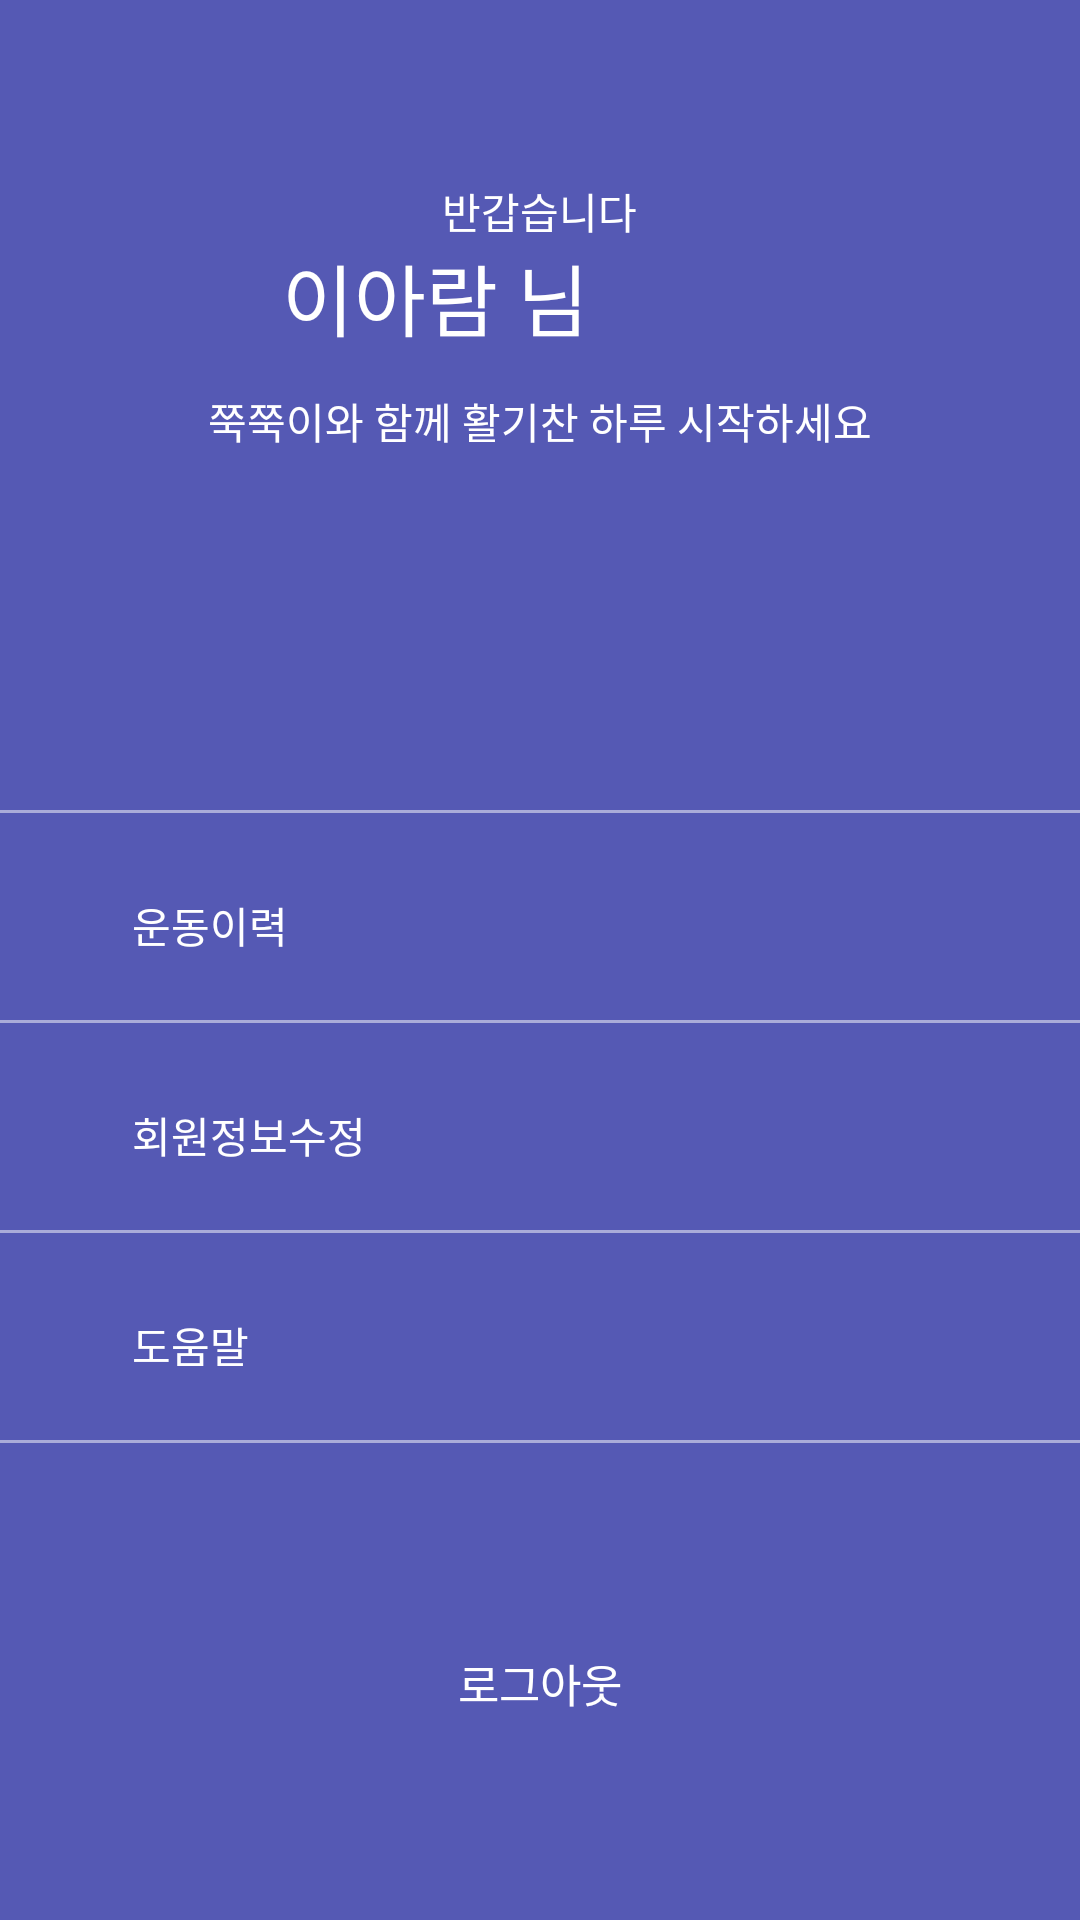

Android layout source for this screen:
<!-- AndroidManifest.xml: application theme AppTheme -->
<!-- res/layout/activity_drawer.xml -->
<?xml version="1.0" encoding="utf-8"?>
<LinearLayout xmlns:android="http://schemas.android.com/apk/res/android"
    android:orientation="vertical"
    android:layout_width="280dp"
    android:layout_height="match_parent"
    android:layout_gravity="start"
    android:id="@+id/drawerView"
    android:background="#5559b4">

    <RelativeLayout
        android:layout_width="match_parent"
        android:layout_height="match_parent"
        android:orientation="horizontal"
        android:background="#5559b4">

        <TextView
            android:layout_width="wrap_content"
            android:layout_height="wrap_content"
            android:text="반갑습니다"
            android:textSize="14dp"
            android:textColor="#ffffff"
            android:layout_marginTop="60dp"
            android:layout_centerHorizontal="true">
        </TextView>

        <ImageView
            android:layout_width="wrap_content"
            android:layout_height="wrap_content"
            android:src="@drawable/ic_launcher_background"
            android:id="@+id/genter_icon"
            android:layout_marginTop="80dp"
            android:layout_marginLeft="50dp">
        </ImageView>

        <TextView
            android:layout_width="wrap_content"
            android:layout_height="wrap_content"
            android:text="이아람 님"
            android:textSize="26dp"
            android:textColor="#ffffff"
            android:layout_marginTop="80dp"
            android:layout_marginLeft="94dp"
            >
        </TextView>

        <TextView
            android:layout_width="wrap_content"
            android:layout_height="wrap_content"
            android:text="쭉쭉이와 함께 활기찬 하루 시작하세요"
            android:textSize="14dp"
            android:textColor="#ffffff"
            android:layout_marginTop="130dp"
            android:layout_centerHorizontal="true">
        </TextView>

        <LinearLayout
            android:layout_width="match_parent"
            android:layout_height="1dp"
            android:background="#80ffffff"
            android:layout_marginTop="270dp">
        </LinearLayout>

        <ImageView
            android:layout_width="wrap_content"
            android:layout_height="wrap_content"
            android:src="@drawable/ic_launcher_foreground"
            android:layout_marginTop="298dp"
            android:layout_marginLeft="20dp">
        </ImageView>

        <TextView
            android:layout_width="wrap_content"
            android:layout_height="wrap_content"
            android:text="운동이력"
            android:textColor="#ffffff"
            android:id="@+id/nav_ex"
            android:layout_marginTop="298dp"
            android:layout_marginLeft="44dp"
            android:onClick="OnClick">
        </TextView>

        <LinearLayout
            android:layout_width="match_parent"
            android:layout_height="1dp"
            android:background="#80ffffff"
            android:layout_marginTop="340dp">
        </LinearLayout>

        <ImageView
            android:layout_width="wrap_content"
            android:layout_height="wrap_content"
            android:src="@drawable/ic_launcher_background"
            android:layout_marginTop="368dp"
            android:layout_marginLeft="20dp">
        </ImageView>

        <TextView
            android:layout_width="wrap_content"
            android:layout_height="wrap_content"
            android:text="회원정보수정"
            android:textColor="#ffffff"
            android:id="@+id/nav_info"
            android:layout_marginTop="368dp"
            android:layout_marginLeft="44dp"
            android:onClick="OnClick">
        </TextView>

        <LinearLayout
            android:layout_width="match_parent"
            android:layout_height="1dp"
            android:background="#80ffffff"
            android:layout_marginTop="410dp">
        </LinearLayout>

        <ImageView
            android:layout_width="wrap_content"
            android:layout_height="wrap_content"
            android:src="@drawable/ic_launcher_background"
            android:layout_marginTop="438dp"
            android:layout_marginLeft="20dp">
        </ImageView>

        <TextView
            android:layout_width="wrap_content"
            android:layout_height="wrap_content"
            android:text="도움말"
            android:textColor="#ffffff"
            android:id="@+id/nav_help"
            android:layout_marginTop="438dp"
            android:layout_marginLeft="44dp"
            android:onClick="OnClick">
        </TextView>

        <LinearLayout
            android:layout_width="match_parent"
            android:layout_height="1dp"
            android:background="#80ffffff"
            android:layout_marginTop="480dp">
        </LinearLayout>

        <TextView
            android:layout_width="wrap_content"
            android:layout_height="wrap_content"
            android:text="로그아웃"
            android:textSize="15dp"
            android:textColor="#ffffff"
            android:id="@+id/nav_logout"
            android:layout_marginTop="550dp"
            android:layout_centerHorizontal="true"
            android:onClick="OnClick">
        </TextView>
    </RelativeLayout>

</LinearLayout>
<!-- resources referenced by this layout -->
<resources>
  <style name="AppTheme" parent="Theme.AppCompat.Light.DarkActionBar">
          
          <item name="colorPrimary">@color/colorPrimary</item>
          <item name="colorPrimaryDark">@color/colorPrimaryDark</item>
          <item name="colorAccent">@color/colorAccent</item>
          <item name="windowActionBar">false</item>
          <item name="windowNoTitle">true</item>
          
      </style>
  <!-- not gathered from this repository: default colours our renderer supplied (Android Studio template values) -->
  <color name="colorPrimary">#FF6200EE</color>
  <color name="colorPrimaryDark">#FF3700B3</color>
  <color name="colorAccent">#FF03DAC5</color>
</resources>
